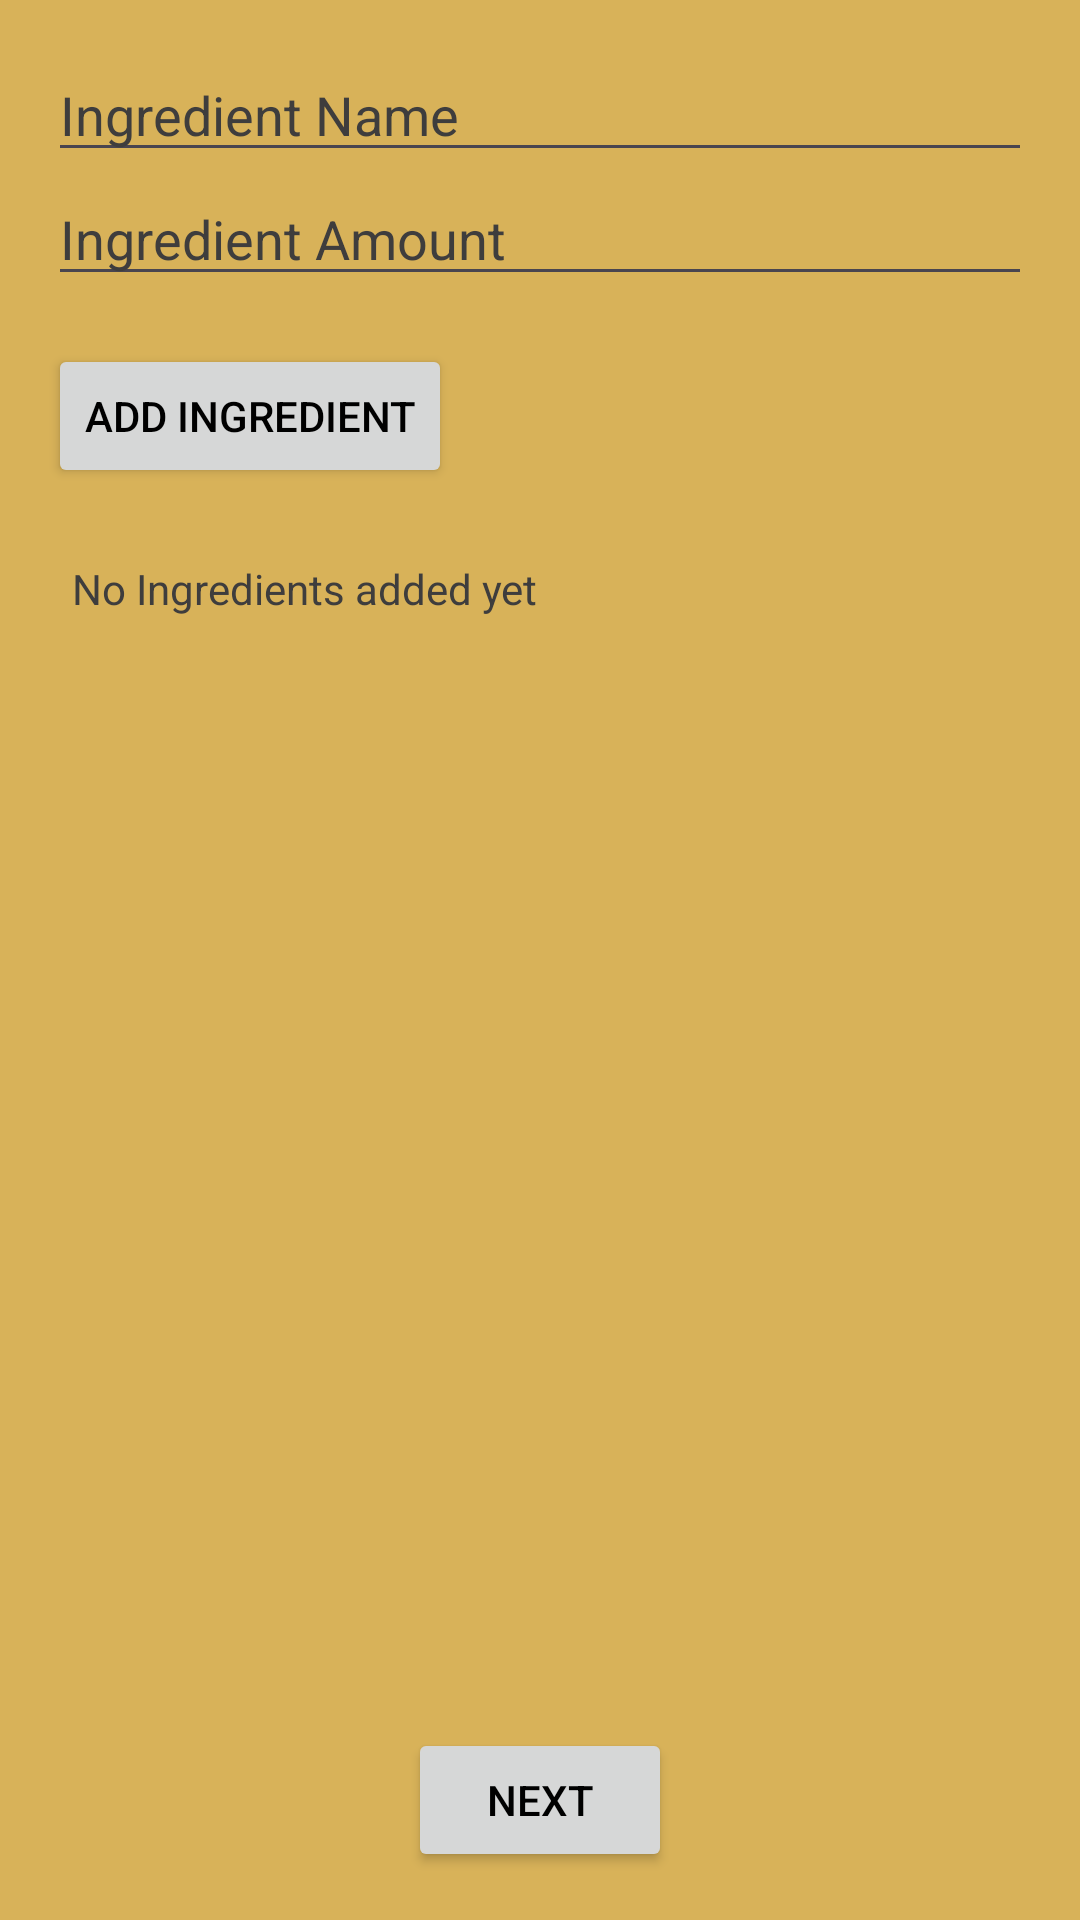

Write the Android layout XML for this screen, with the resource values it uses.
<!-- AndroidManifest.xml: application theme Theme.RecipeApp -->
<!-- res/layout/fragment_recipe_ingredients.xml -->
<?xml version="1.0" encoding="utf-8"?>
<LinearLayout
    xmlns:android="http://schemas.android.com/apk/res/android"
    android:layout_width="match_parent"
    android:layout_height="match_parent"
    android:orientation="vertical"
    android:padding="16dp">

    
    <EditText
        android:id="@+id/IngredientName"
        android:layout_width="match_parent"
        android:layout_height="wrap_content"
        android:hint="@string/ingredientName"
        android:inputType="text"
        android:textColor="@color/hint"
        android:textColorHint="@color/hint" />

    
    <EditText
        android:id="@+id/IngredientAmount"
        android:layout_width="match_parent"
        android:layout_height="wrap_content"
        android:hint="@string/ingredientamount"
        android:inputType="text"
        android:textColor="@color/hint"
        android:textColorHint="@color/hint" />

    
    <Button
        android:id="@+id/btnAddIngredient"
        android:layout_width="wrap_content"
        android:layout_height="wrap_content"
        android:text="@string/addIngredient"
        android:layout_marginTop="16dp" />

    
    <TextView
        android:id="@+id/IngredientList"
        android:layout_width="match_parent"
        android:layout_height="0dp"
        android:layout_marginTop="16dp"
        android:layout_weight="1"
        android:background="@color/yellow"
        android:gravity="top"
        android:padding="8dp"
        android:scrollbars="vertical"
        android:text="@string/noIngredients"
        android:textColor="@color/hint"
        android:textSize="14sp" />

    
    <Button
        android:id="@+id/btnNext"
        android:layout_width="wrap_content"
        android:layout_height="wrap_content"
        android:layout_gravity="center"
        android:text="@string/next"
        android:layout_marginTop="16dp" />

</LinearLayout>
<!-- resources referenced by this layout -->
<resources>
  <color name="hint">#3E3D3D</color>
  <color name="yellow">#D8B259</color>
  <string name="addIngredient">Add Ingredient</string>
  <string name="ingredientName">Ingredient Name</string>
  <string name="ingredientamount">Ingredient Amount</string>
  <string name="next">Next</string>
  <string name="noIngredients">No Ingredients added yet</string>
  <style name="Theme.RecipeApp" parent="Theme.Material3.DayNight.NoActionBar">
          
          <item name="android:colorBackground">@color/yellow</item> 
          <item name="android:textColor">@color/black</item> 
  
          
          <item name="colorPrimary">@color/red</item>
          <item name="colorOnPrimary">@color/white</item> 
  
          
          <item name="colorSurface">@color/yellow</item>
          <item name="colorOnSurface">@color/white</item> 
  
          
          <item name="android:statusBarColor">@color/black</item>
          <item name="android:windowLightStatusBar">false</item> 
      </style>
  <color name="black">#FF000000</color>
  <color name="red">#CE503E</color>
  <color name="white">#FFFFFFFF</color>
</resources>
